Run: headless pygame with SDL's dummy video driver; simulated clock (each Clock.tick advances the game by its frame time, no real sleeping); random seed 0; keys injected as events and as key.get_pressed() state; no mouse input.
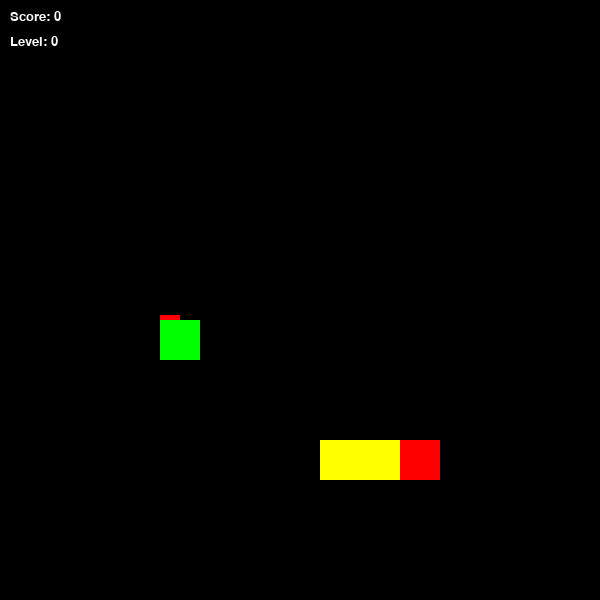
Frame 1 of 4 · flips 1–60 · no input
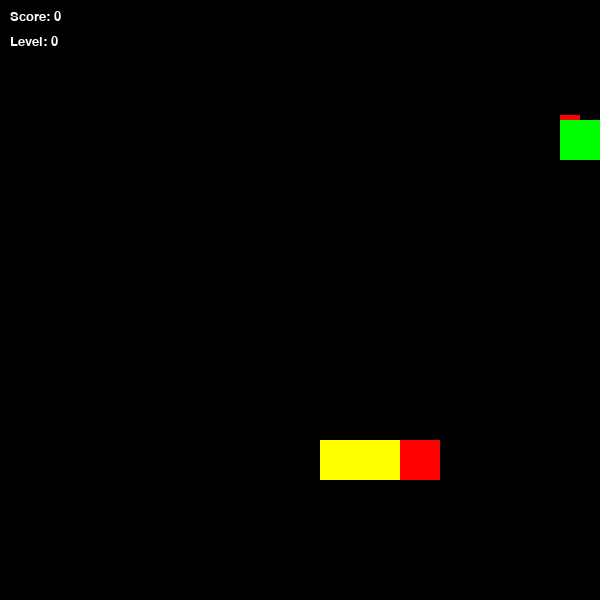
Frame 2 of 4 · flips 61–180 · tapped SPACE, RETURN · held RIGHT (→), D
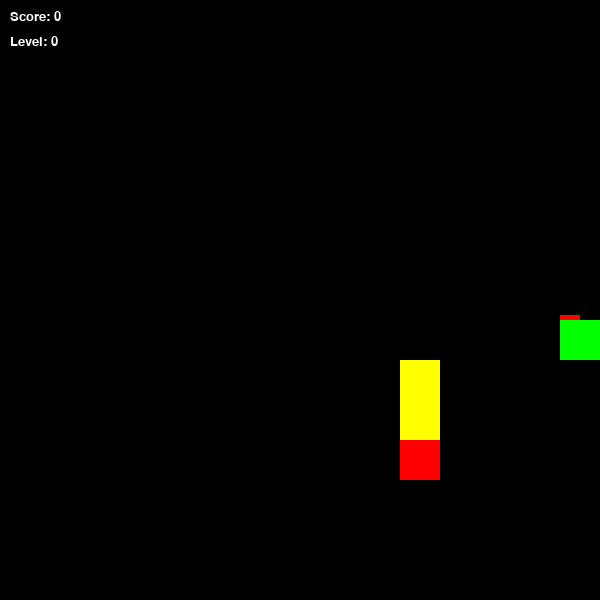
Frame 3 of 4 · flips 181–300 · held DOWN (↓), S
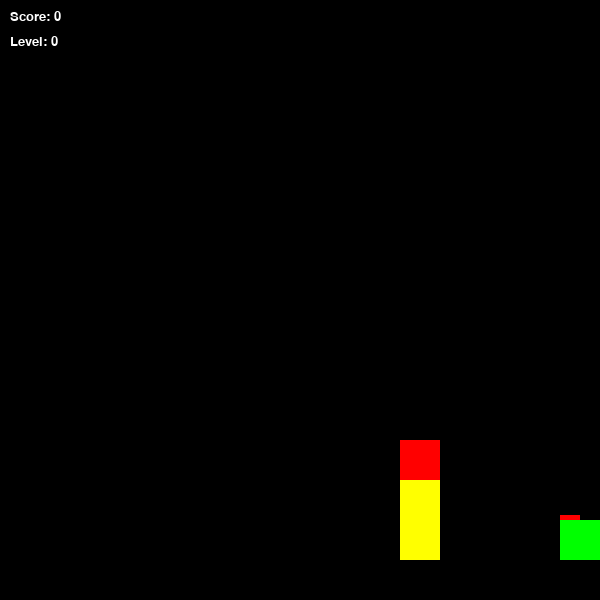
Frame 4 of 4 · flips 301–420 · held LEFT (←), A, UP (↑), W

The pygame program that drew these frames:

import pygame
import random

# colors
colorWHITE = (255, 255, 255)
colorGRAY = (200, 200, 200)
colorBLACK = (0, 0, 0)
colorRED = (255, 0, 0)
colorGREEN = (0, 255, 0)
colorBLUE = (0, 0, 255)
colorYELLOW = (255, 255, 0)

pygame.init()

WIDTH = 600
HEIGHT = 600

screen = pygame.display.set_mode((WIDTH, HEIGHT))
font = pygame.font.SysFont("Verdana", 20)

# size of the cell
CELL = 40

def draw_grid_chess(color1, color2):
    colors = [color1, color2]
    for i in range(HEIGHT // CELL):
        for j in range(WIDTH // CELL):
            pygame.draw.rect(screen, colors[(i + j) % 2], (i * CELL, j * CELL, CELL, CELL))

class Point:
    def __init__(self, x, y):
        self.x = x
        self.y = y

    def __eq__(self, other):
        return self.x == other.x and self.y == other.y

class Snake:
    def __init__(self):
        self.body = [Point(10, 11), Point(10, 12), Point(10, 13)]
        self.dx = 1
        self.dy = 0

    def move(self):
        for i in range(len(self.body) - 1, 0, -1):
            self.body[i].x = self.body[i - 1].x
            self.body[i].y = self.body[i - 1].y
        
        self.body[0].x += self.dx
        self.body[0].y += self.dy

        # Wrap around logic
        if self.body[0].x > WIDTH // CELL - 1: self.body[0].x = 0
        if self.body[0].x < 0: self.body[0].x = WIDTH // CELL - 1
        if self.body[0].y > HEIGHT // CELL - 1: self.body[0].y = 0
        if self.body[0].y < 0: self.body[0].y = HEIGHT // CELL - 1

    def draw(self):
        head = self.body[0]
        pygame.draw.rect(screen, colorRED, (head.x * CELL, head.y * CELL, CELL, CELL))
        for segment in self.body[1:]:
            pygame.draw.rect(screen, colorYELLOW, (segment.x * CELL, segment.y * CELL, CELL, CELL))

    def check_collision(self, food):
        global score
        head = self.body[0]
        if head.x == food.pos.x and head.y == food.pos.y:
            # Snake grows based on the food weight
            for _ in range(food.weight):
                self.body.append(Point(self.body[-1].x, self.body[-1].y))
            
            score += food.weight
            food.generate_random_pos()

class Food:
    def __init__(self, snake):
        self.snake = snake
        self.pos = Point(0, 0)
        self.weight = 1
        self.timer = 0 # Track how many frames the food has existed
        self.life_span = 40 # Food moves after 40 frames  
        self.generate_random_pos()

    def draw(self):
        # Draw different colors/sizes based on weight
        color = colorGREEN if self.weight == 1 else colorBLUE
        pygame.draw.rect(screen, color, (self.pos.x * CELL, self.pos.y * CELL, CELL, CELL))
        
        # draw timer bar above food
        timer_width = (self.life_span - self.timer) * (CELL / self.life_span)
        pygame.draw.rect(screen, colorRED, (self.pos.x * CELL, self.pos.y * CELL - 5, timer_width, 5))

    def generate_random_pos(self):
        # Reset timer whenever new food is generated
        self.timer = 0
        # Random weight: 1 (common) or 2 (special)
        self.weight = random.choices([1, 2], weights=[80, 20])[0]
        
        while True:
            self.pos.x = random.randint(0, WIDTH // CELL - 1)
            self.pos.y = random.randint(0, HEIGHT // CELL - 1)
            # Ensure food doesn't spawn inside the snake
            if not any(segment == self.pos for segment in self.snake.body):
                break

    def update(self):
        # Increment timer and check if food should disappear/relocate
        self.timer += 1
        if self.timer >= self.life_span:
            self.generate_random_pos()

# Game Setup
FPS = 5
level = 0
score = 0
clock = pygame.time.Clock()
snake = Snake()
food = Food(snake)

running = True
while running:
    for event in pygame.event.get():
        if event.type == pygame.QUIT:
            running = False
        if event.type == pygame.KEYDOWN:
            if event.key == pygame.K_RIGHT and snake.dx != -1:
                snake.dx, snake.dy = 1, 0
            elif event.key == pygame.K_LEFT and snake.dx != 1:
                snake.dx, snake.dy = -1, 0
            elif event.key == pygame.K_DOWN and snake.dy != -1:
                snake.dx, snake.dy = 0, 1
            elif event.key == pygame.K_UP and snake.dy != 1:
                snake.dx, snake.dy = 0, -1

    # changing level depending on score
    if score == 3 and level == 0:
        level += 1
    elif score == 6 and level == 1:
        level += 1
    elif score == 9 and level == 2:
        level += 1
    elif score == 12 and level == 3:
        level += 1

    screen.fill(colorBLACK)
    
    # drawing different background for each level
    # and increase speed through fps
    if level == 0:
        draw_grid_chess(colorBLACK, colorBLACK)
        FPS = 5
    elif level == 1:
        draw_grid_chess(colorBLACK, colorWHITE)
        FPS = 6
    elif level == 2:
        draw_grid_chess("#FF00FF", "#C04000") # purple and orange
        FPS = 8
    elif level == 3:
        draw_grid_chess("#00FFFF", "#3333EE") # cyan and blue
        FPS = 10
    elif level == 4:
        draw_grid_chess("#4E0707", "#BC544B") # dark red and pink
        FPS = 15

    # Game Logic
    snake.move()
    food.update() # Check if food timer expired
    snake.check_collision(food)

    # Drawing
    snake.draw()
    food.draw()

    # UI
    score_text = font.render(f"Score: {score}", True, colorWHITE)
    level_text = font.render(f"Level: {level}", True, colorWHITE)
    screen.blit(score_text, (10, 10))
    screen.blit(level_text, (10, 35))

    pygame.display.flip()
    clock.tick(FPS)

pygame.quit()
